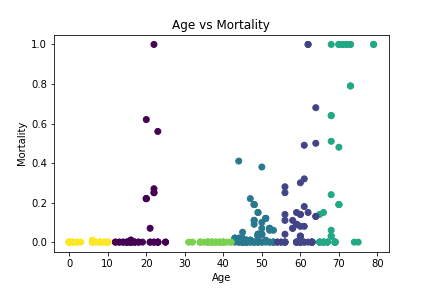

Data behind this chart, as committed beside it:
predicted_clusters, MinAge, MaxAge, AvgMortality
4, 31.0, 42.0, 0.0
5, 0.0, 10.0, 0.0003333
2, 43.0, 53.0, 0.04412
0, 12.0, 25.0, 0.08605
1, 54.0, 64.0, 0.1171
3, 65.0, 79.0, 0.3711
